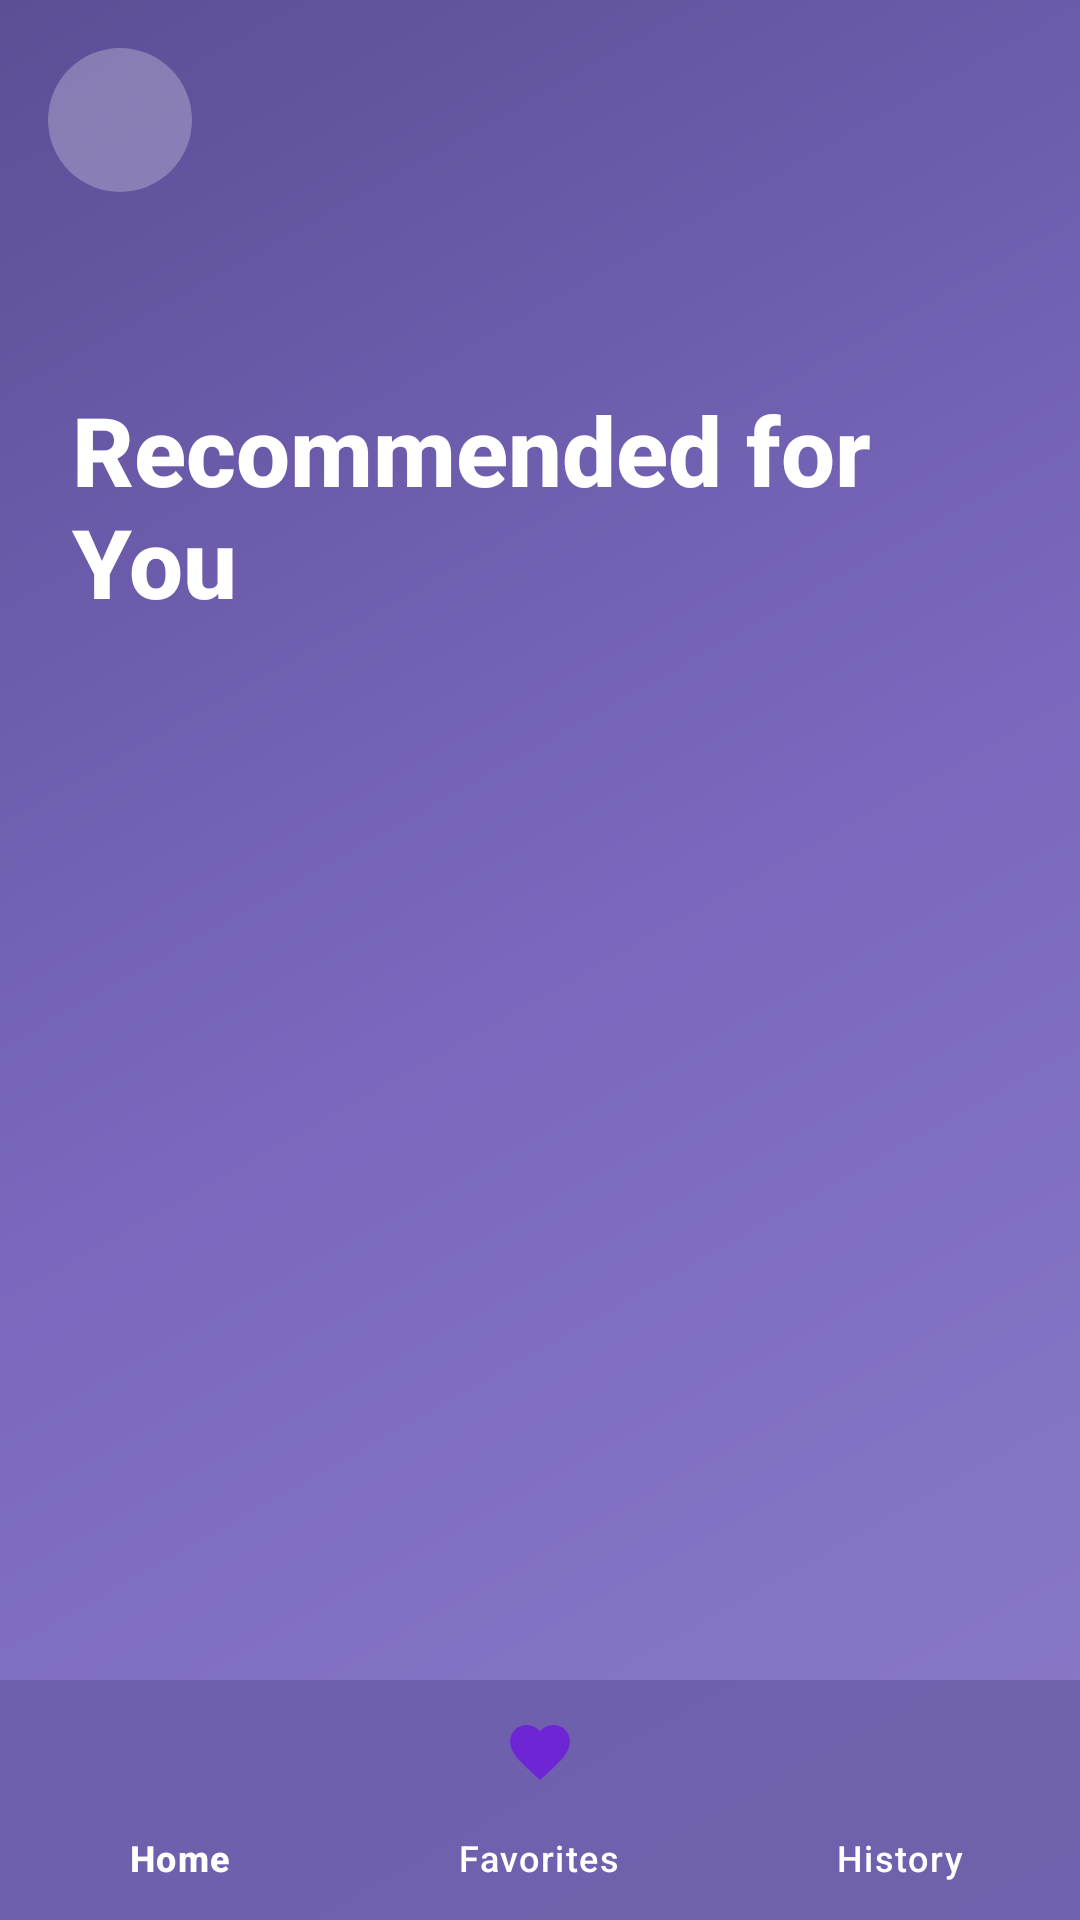

Android layout source for this screen:
<!-- AndroidManifest.xml: application theme Theme.MoodMelody -->
<!-- res/layout/activity_recommendations.xml -->
<?xml version="1.0" encoding="utf-8"?>
<androidx.constraintlayout.widget.ConstraintLayout
xmlns:android="http://schemas.android.com/apk/res/android"
xmlns:app="http://schemas.android.com/apk/res-auto"
xmlns:tools="http://schemas.android.com/tools"
android:layout_width="match_parent"
android:layout_height="match_parent"
android:background="@drawable/gradient_background"
android:fitsSystemWindows="true"
tools:context=".RecommendationsActivity">



    <ImageButton
        android:id="@+id/btnBack"
        android:layout_width="48dp"
        android:layout_height="48dp"
        android:layout_marginTop="32dp"
        android:layout_marginStart="16dp"
        android:layout_margin="16dp"
        android:background="@drawable/back_button_background"
        android:contentDescription="@string/back_button"
        android:padding="12dp"
        android:src="@drawable/ic_back"
        app:layout_constraintStart_toStartOf="parent"
        app:layout_constraintTop_toTopOf="parent"
        app:tint="@color/white" />

    
    <TextView
        android:id="@+id/tvMoodSelected"
        android:layout_width="0dp"
        android:layout_height="wrap_content"
        android:layout_marginStart="24dp"
        android:layout_marginTop="72dp"
        android:layout_marginEnd="24dp"
        android:fontFamily="sans-serif-medium"
        android:gravity="center"
        android:textColor="@color/white"
        android:textSize="24sp"
        android:textStyle="bold"
        app:layout_constraintEnd_toEndOf="parent"
        app:layout_constraintStart_toStartOf="parent"
        app:layout_constraintTop_toTopOf="parent" />

    
    <TextView
        android:id="@+id/tvRecommendedTitle"
        android:layout_width="0dp"
        android:layout_height="wrap_content"
        android:layout_marginStart="24dp"
        android:layout_marginTop="24dp"
        android:layout_marginEnd="24dp"
        android:fontFamily="sans-serif-medium"
        android:text="@string/recommended_for_you"
        android:textColor="@color/white"
        android:textSize="32sp"
        android:textStyle="bold"
        app:layout_constraintEnd_toEndOf="parent"
        app:layout_constraintStart_toStartOf="parent"
        app:layout_constraintTop_toBottomOf="@id/tvMoodSelected" />

    
    <androidx.recyclerview.widget.RecyclerView
        android:id="@+id/rvVideos"
        android:layout_width="0dp"
        android:layout_height="0dp"
        android:layout_marginStart="16dp"
        android:layout_marginTop="16dp"
        android:layout_marginEnd="16dp"
        android:clipToPadding="false"
        android:paddingTop="8dp"
        android:paddingBottom="8dp"
        app:layout_constraintBottom_toTopOf="@id/bottomNavigation"
        app:layout_constraintEnd_toEndOf="parent"
        app:layout_constraintStart_toStartOf="parent"
        app:layout_constraintTop_toBottomOf="@id/tvRecommendedTitle"
        tools:listitem="@layout/item_playlist" />

    
    <com.google.android.material.bottomnavigation.BottomNavigationView
        android:id="@+id/bottomNavigation"
        android:layout_width="0dp"
        android:layout_height="wrap_content"
        android:background="@color/bottom_nav_bg"
        app:itemIconTint="@color/bottom_nav_color"
        app:itemTextColor="@color/white"
        app:menu="@menu/bottom_nav_menu"
        app:layout_constraintBottom_toBottomOf="parent"
        app:layout_constraintEnd_toEndOf="parent"
        app:layout_constraintStart_toStartOf="parent" />

</androidx.constraintlayout.widget.ConstraintLayout>
<!-- res/layout/item_playlist.xml (included above) -->
<?xml version="1.0" encoding="utf-8"?>
<com.google.android.material.card.MaterialCardView xmlns:android="http://schemas.android.com/apk/res/android"
    xmlns:app="http://schemas.android.com/apk/res-auto"
    android:layout_width="match_parent"
    android:layout_height="wrap_content"
    android:layout_marginStart="8dp"
    android:layout_marginTop="8dp"
    android:layout_marginEnd="8dp"
    android:layout_marginBottom="8dp"
    app:cardBackgroundColor="@color/playlist_card_bg"
    app:cardCornerRadius="16dp"
    app:cardElevation="0dp">

    <androidx.constraintlayout.widget.ConstraintLayout
        android:layout_width="match_parent"
        android:layout_height="wrap_content"
        android:padding="16dp">

        
        <com.google.android.material.card.MaterialCardView
            android:id="@+id/cardAlbumCover"
            android:layout_width="100dp"
            android:layout_height="100dp"
            app:cardCornerRadius="12dp"
            app:cardElevation="0dp"
            app:layout_constraintBottom_toBottomOf="parent"
            app:layout_constraintStart_toStartOf="parent"
            app:layout_constraintTop_toTopOf="parent">

            <ImageView
                android:id="@+id/ivAlbumCover"
                android:layout_width="match_parent"
                android:layout_height="match_parent"
                android:contentDescription="@string/album_cover"
                android:scaleType="centerCrop"
                android:src="@drawable/placeholder_album" />

        </com.google.android.material.card.MaterialCardView>

        
        <TextView
            android:id="@+id/tvPlaylistTitle"
            android:layout_width="0dp"
            android:layout_height="wrap_content"
            android:layout_marginStart="16dp"
            android:layout_marginEnd="60dp"
            android:fontFamily="sans-serif-medium"
            android:text="Uplifting Beats"
            android:textColor="@color/white"
            android:textSize="20sp"
            android:textStyle="bold"
            app:layout_constraintEnd_toEndOf="parent"
            app:layout_constraintStart_toEndOf="@id/cardAlbumCover"
            app:layout_constraintTop_toTopOf="@id/cardAlbumCover" />

        
        <TextView
            android:id="@+id/tvGenre"
            android:layout_width="0dp"
            android:layout_height="wrap_content"
            android:layout_marginStart="16dp"
            android:layout_marginTop="4dp"
            android:layout_marginEnd="60dp"
            android:fontFamily="sans-serif"
            android:text="Electronic Dance Music"
            android:textColor="@color/white_80"
            android:textSize="14sp"
            app:layout_constraintEnd_toEndOf="parent"
            app:layout_constraintStart_toEndOf="@id/cardAlbumCover"
            app:layout_constraintTop_toBottomOf="@id/tvPlaylistTitle" />

        
        <TextView
            android:id="@+id/tvSongInfo"
            android:layout_width="0dp"
            android:layout_height="wrap_content"
            android:layout_marginStart="16dp"
            android:layout_marginTop="8dp"
            android:layout_marginEnd="60dp"
            android:fontFamily="sans-serif"
            android:text="12 songs • 45 min"
            android:textColor="@color/white_80"
            android:textSize="12sp"
            app:layout_constraintBottom_toBottomOf="@id/cardAlbumCover"
            app:layout_constraintEnd_toEndOf="parent"
            app:layout_constraintStart_toEndOf="@id/cardAlbumCover"
            app:layout_constraintTop_toBottomOf="@id/tvGenre" />

        
        <com.google.android.material.floatingactionbutton.FloatingActionButton
            android:id="@+id/fabPlay"
            android:layout_width="48dp"
            android:layout_height="48dp"
            android:layout_marginEnd="4dp"
            android:contentDescription="@string/play_playlist"
            app:backgroundTint="@color/white"
            app:fabSize="mini"
            app:layout_constraintEnd_toEndOf="parent"
            app:layout_constraintTop_toTopOf="parent"
            app:srcCompat="@drawable/ic_play"
            app:tint="@color/gradient_purple" />

        
        <ImageButton
            android:id="@+id/btnFavorite"
            android:layout_width="40dp"
            android:layout_height="40dp"
            android:layout_marginTop="8dp"
            android:layout_marginEnd="8dp"
            android:background="?attr/selectableItemBackgroundBorderless"
            android:contentDescription="@string/add_to_favorites"
            android:padding="8dp"
            android:src="@drawable/ic_heart_outline"
            app:layout_constraintEnd_toEndOf="parent"
            app:layout_constraintTop_toBottomOf="@id/fabPlay"
            app:tint="@color/white" />

    </androidx.constraintlayout.widget.ConstraintLayout>

</com.google.android.material.card.MaterialCardView>
<!-- resources referenced by this layout -->
<resources>
  <color name="bottom_nav_bg">#CC6B5CA8</color>
  <color name="bottom_nav_color">#6e26d4</color>
  <color name="gradient_purple">#7B68BE</color>
  <color name="playlist_card_bg">#CC7B68BE</color>
  <color name="white">#FFFFFFFF</color>
  <color name="white_80">#CCFFFFFF</color>
  <!-- drawable back_button_background (drawable) -->
  <shape xmlns:android="http://schemas.android.com/apk/res/android"
      android:shape="oval">
      <solid android:color="#40FFFFFF" />
  </shape>
  <!-- drawable gradient_background (drawable) -->
  <?xml version="1.0" encoding="utf-8"?>
  <shape xmlns:android="http://schemas.android.com/apk/res/android">
      <gradient
          android:angle="135"
          android:startColor="@color/gradient_purple_light"
          android:centerColor="@color/gradient_purple"
          android:endColor="@color/gradient_deep_purple"
          android:type="linear" />
  </shape>
  <!-- drawable ic_heart_outline (drawable) -->
  <vector xmlns:android="http://schemas.android.com/apk/res/android"
      android:width="24dp"
      android:height="24dp"
      android:viewportWidth="24"
      android:viewportHeight="24">
      <path
          android:fillColor="#00000000"
          android:strokeColor="#FFFFFF"
          android:strokeWidth="2"
          android:pathData="M12,21.35l-1.45,-1.32C5.4,15.36 2,12.28 2,8.5 2,5.42 4.42,3 7.5,3c1.74,0 3.41,0.81 4.5,2.09C13.09,3.81 14.76,3 16.5,3 19.58,3 22,5.42 22,8.5c0,3.78 -3.4,6.86 -8.55,11.54L12,21.35z" />
  </vector>
  <!-- drawable placeholder_album (drawable) -->
  <shape xmlns:android="http://schemas.android.com/apk/res/android"
      android:shape="rectangle">
      <solid android:color="#CCFFFFFF" />
  </shape>
  <string name="add_to_favorites">Add to Favorites</string>
  <string name="album_cover">Album Cover</string>
  <string name="back_button">Back</string>
  <string name="play_playlist">Play Playlist</string>
  <string name="recommended_for_you">Recommended for You</string>
  <style name="Theme.MoodMelody" parent="Base.Theme.MoodMelody" />
  <color name="gradient_purple_light">#8B7AC7</color>
  <color name="gradient_deep_purple">#5D4E96</color>
  <style name="Base.Theme.MoodMelody" parent="Theme.Material3.DayNight.NoActionBar">
          <item name="colorPrimary">@color/gradient_purple</item>
          <item name="colorPrimaryVariant">@color/gradient_purple_dark</item>
          <item name="colorOnPrimary">@color/white</item>
  
          
          <item name="android:statusBarColor">@android:color/transparent</item>
          <item name="android:windowTranslucentStatus">true</item>
          <item name="android:windowDrawsSystemBarBackgrounds">true</item>
  
          
          <item name="android:windowLightStatusBar" tools:targetApi="m">false</item>
  
          
          <item name="popupMenuStyle">@style/CustomPopupMenuStyle</item>
          <item name="actionOverflowMenuStyle">@style/CustomOverflowMenuStyle</item>
      </style>
  <color name="gradient_purple_dark">#6B5CA8</color>
  <style name="CustomPopupMenuStyle" parent="Widget.AppCompat.PopupMenu">
          <item name="android:popupBackground">@drawable/popup_menu_background</item>
          <item name="android:textColor">@android:color/black</item>
      </style>
  <style name="CustomOverflowMenuStyle" parent="Widget.AppCompat.PopupMenu.Overflow">
          <item name="android:popupBackground">@drawable/popup_menu_background</item>
          <item name="android:dropDownVerticalOffset">4dp</item>
      </style>
  <!-- drawable popup_menu_background (drawable) -->
  <?xml version="1.0" encoding="utf-8"?>
  <shape xmlns:android="http://schemas.android.com/apk/res/android">
      <solid android:color="#FFFFFF"/>
      <corners android:radius="8dp"/>
      <stroke
          android:width="1dp"
          android:color="#E0E0E0"/>
      <padding
          android:left="0dp"
          android:top="8dp"
          android:right="0dp"
          android:bottom="8dp"/>
  </shape>
</resources>
